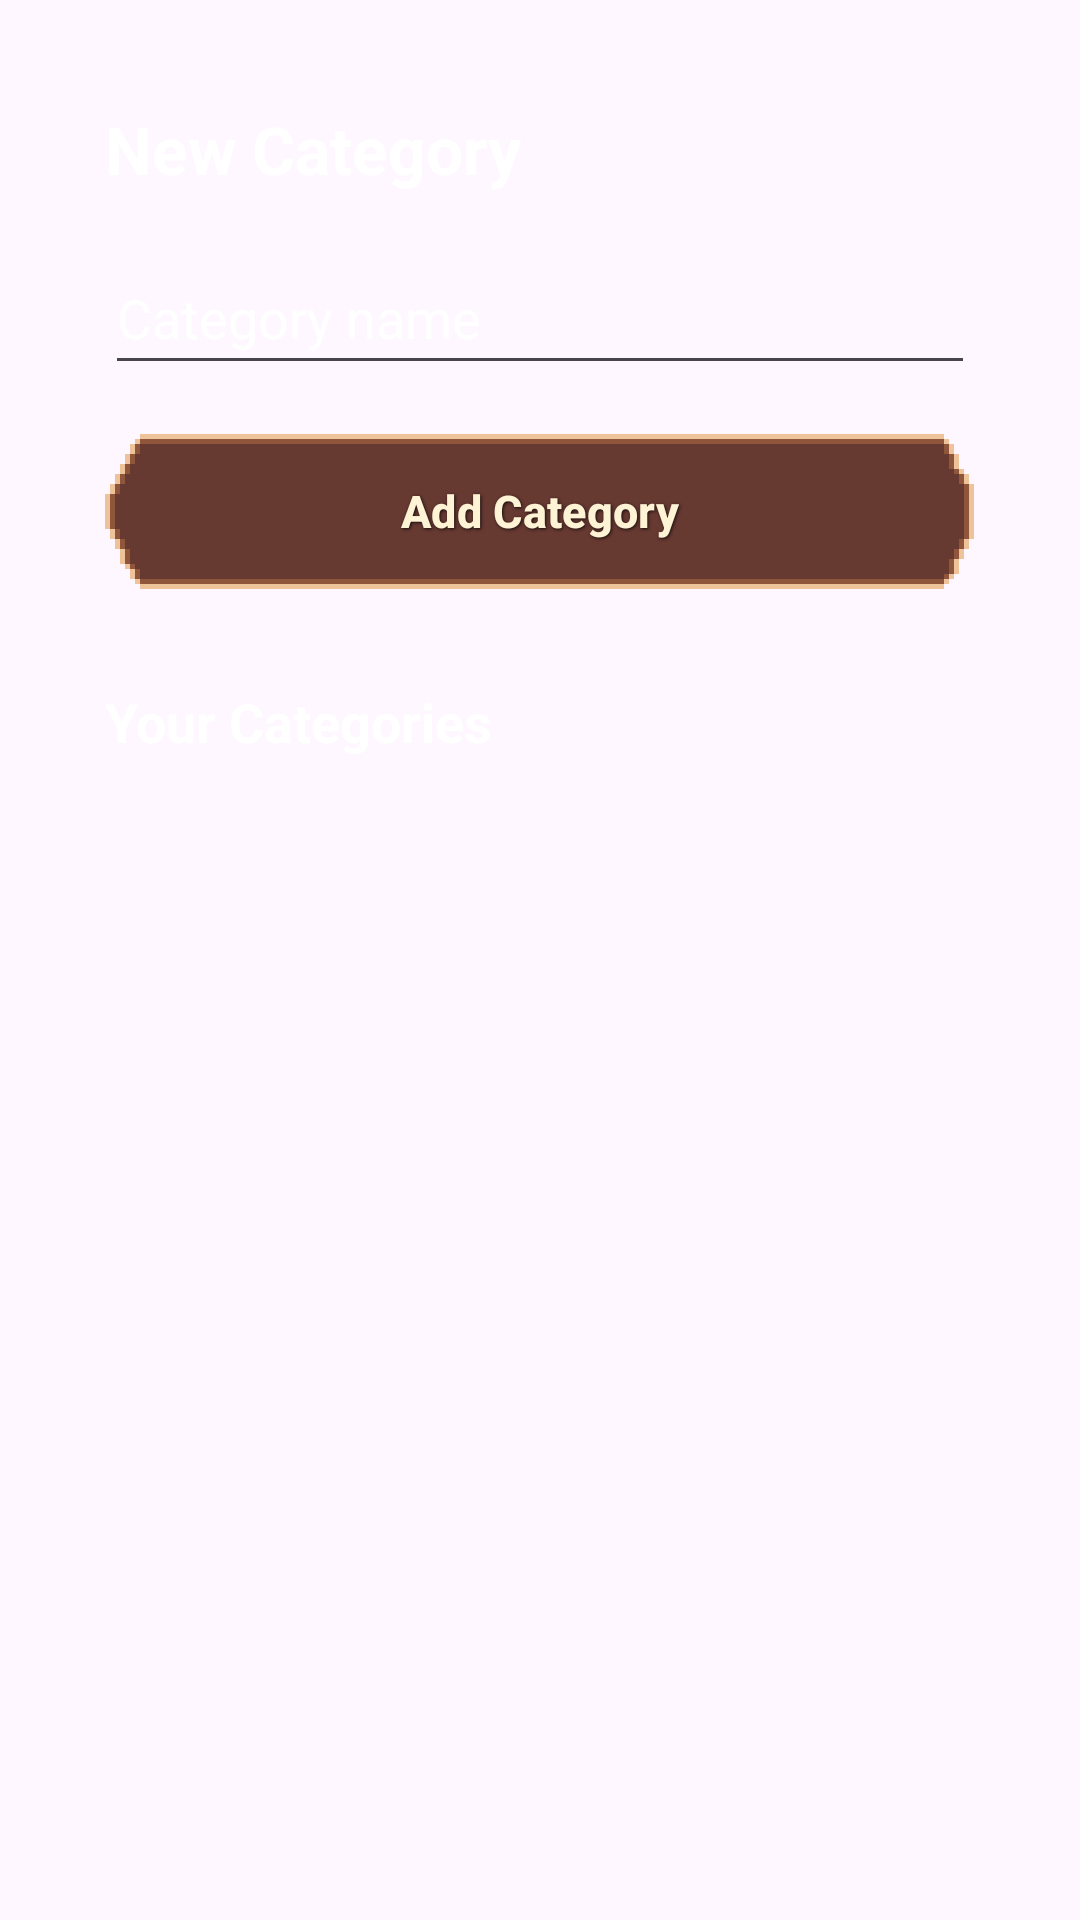

The Android layout XML behind this screen, and the referenced resources:
<!-- AndroidManifest.xml: application theme Theme.WardensVault -->
<!-- res/layout/activity_create_category.xml -->
<?xml version="1.0" encoding="utf-8"?>
<LinearLayout xmlns:android="http://schemas.android.com/apk/res/android"
    xmlns:tools="http://schemas.android.com/tools"
    android:id="@+id/main"
    android:layout_width="match_parent"
    android:layout_height="match_parent"
    android:orientation="vertical"
    android:padding="35dp"
    tools:context=".CreateCategoryActivity">

    <TextView
        android:layout_width="wrap_content"
        android:layout_height="wrap_content"
        android:text="New Category"
        android:textColor="#FFFFFF"
        android:textSize="22sp"
        android:textStyle="bold" />

    <EditText
        android:id="@+id/etCategoryName"
        android:layout_width="match_parent"
        android:layout_height="48dp"
        android:layout_marginTop="16dp"
        android:hint="Category name"
        android:inputType="text"
        android:textColor="@color/white"
        android:textColorHighlight="@color/white"
        android:textColorHint="@color/white" />

    <Button
        android:id="@+id/btnAddCategory"
        android:layout_width="match_parent"
        android:layout_height="wrap_content"
        android:layout_marginTop="16dp"
        style="@style/ActionButton"
        android:text="Add Category" />

    <TextView
        android:layout_width="wrap_content"
        android:layout_height="wrap_content"
        android:layout_marginTop="32dp"
        android:text="Your Categories"
        android:textColor="#FFFFFF"
        android:textSize="18sp"
        android:textStyle="bold" />

    <ListView
        android:id="@+id/lvCategories"
        android:layout_width="match_parent"
        android:layout_height="0dp"
        android:layout_marginTop="8dp"
        android:layout_weight="1" />

</LinearLayout>
<!-- resources referenced by this layout -->
<resources>
  <color name="white">#FFFFFFFF</color>
  <style name="ActionButton" parent="Widget.Material3.Button">
          <item name="android:layout_width">match_parent</item>
          <item name="android:layout_height">wrap_content</item>
          <item name="android:layout_marginTop">8dp</item>
          <item name="android:minHeight">52dp</item>
          <item name="android:background">@drawable/btn_pill</item>
          <item name="backgroundTint">@null</item>
          <item name="android:textColor">#FFF3D6</item>
          <item name="android:textStyle">bold</item>
          <item name="android:textSize">15sp</item>
          <item name="android:shadowColor">#CC000000</item>
          <item name="android:shadowDx">1</item>
          <item name="android:shadowDy">1</item>
          <item name="android:shadowRadius">2</item>
      </style>
  <style name="Theme.WardensVault" parent="Base.Theme.WardensVault" />
  <style name="Base.Theme.WardensVault" parent="Theme.Material3.DayNight.NoActionBar">
          
          
      </style>
</resources>
